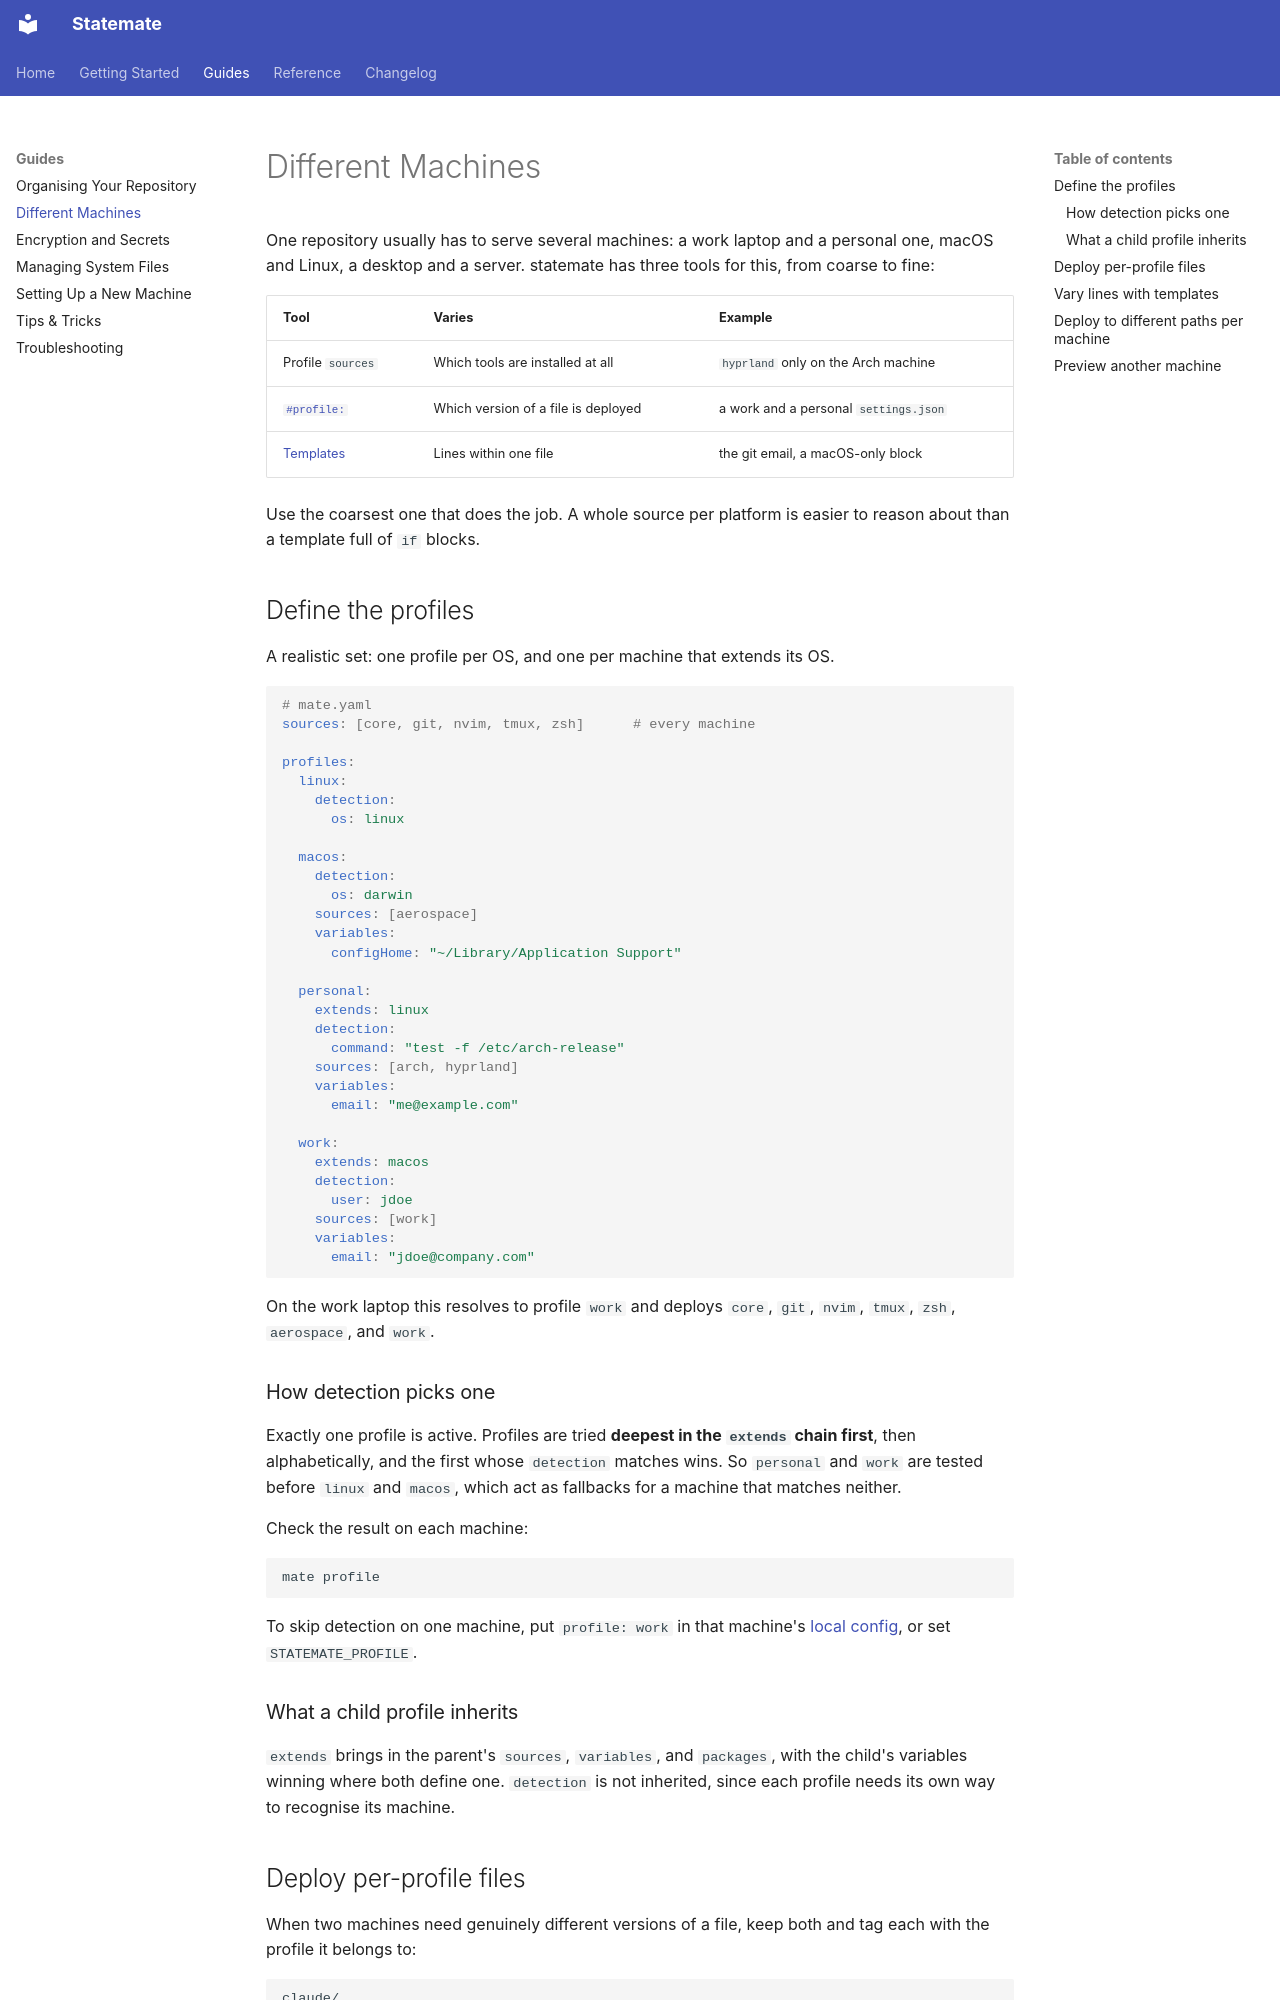

repository: subbeh/statemate · page: machines/index.html · generator: mkdocs

# Different Machines

One repository usually has to serve several machines: a work laptop and a
personal one, macOS and Linux, a desktop and a server. statemate has three tools
for this, from coarse to fine:

| Tool | Varies | Example |
|------|--------|---------|
| Profile `sources` | Which tools are installed at all | `hyprland` only on the Arch machine |
| [`#profile:`](attributes.md#profilename) | Which version of a file is deployed | a work and a personal `settings.json` |
| [Templates](templates.md) | Lines within one file | the git email, a macOS-only block |

Use the coarsest one that does the job. A whole source per platform is easier to
reason about than a template full of `if` blocks.

## Define the profiles

A realistic set: one profile per OS, and one per machine that extends its OS.

```yaml
# mate.yaml
sources: [core, git, nvim, tmux, zsh]      # every machine

profiles:
  linux:
    detection:
      os: linux

  macos:
    detection:
      os: darwin
    sources: [aerospace]
    variables:
      configHome: "~/Library/Application Support"

  personal:
    extends: linux
    detection:
      command: "test -f /etc/arch-release"
    sources: [arch, hyprland]
    variables:
      email: "me@example.com"

  work:
    extends: macos
    detection:
      user: jdoe
    sources: [work]
    variables:
      email: "jdoe@company.com"
```

On the work laptop this resolves to profile `work` and deploys `core`, `git`,
`nvim`, `tmux`, `zsh`, `aerospace`, and `work`.

### How detection picks one

Exactly one profile is active. Profiles are tried **deepest in the `extends`
chain first**, then alphabetically, and the first whose `detection` matches wins.
So `personal` and `work` are tested before `linux` and `macos`, which act as
fallbacks for a machine that matches neither.

Check the result on each machine:

```bash
mate profile
```

To skip detection on one machine, put `profile: work` in that machine's
[local config](configuration.md#local-config), or set `STATEMATE_PROFILE`.

### What a child profile inherits

`extends` brings in the parent's `sources`, `variables`, and `packages`, with the
child's variables winning where both define one. `detection` is not inherited,
since each profile needs its own way to recognise its machine.
